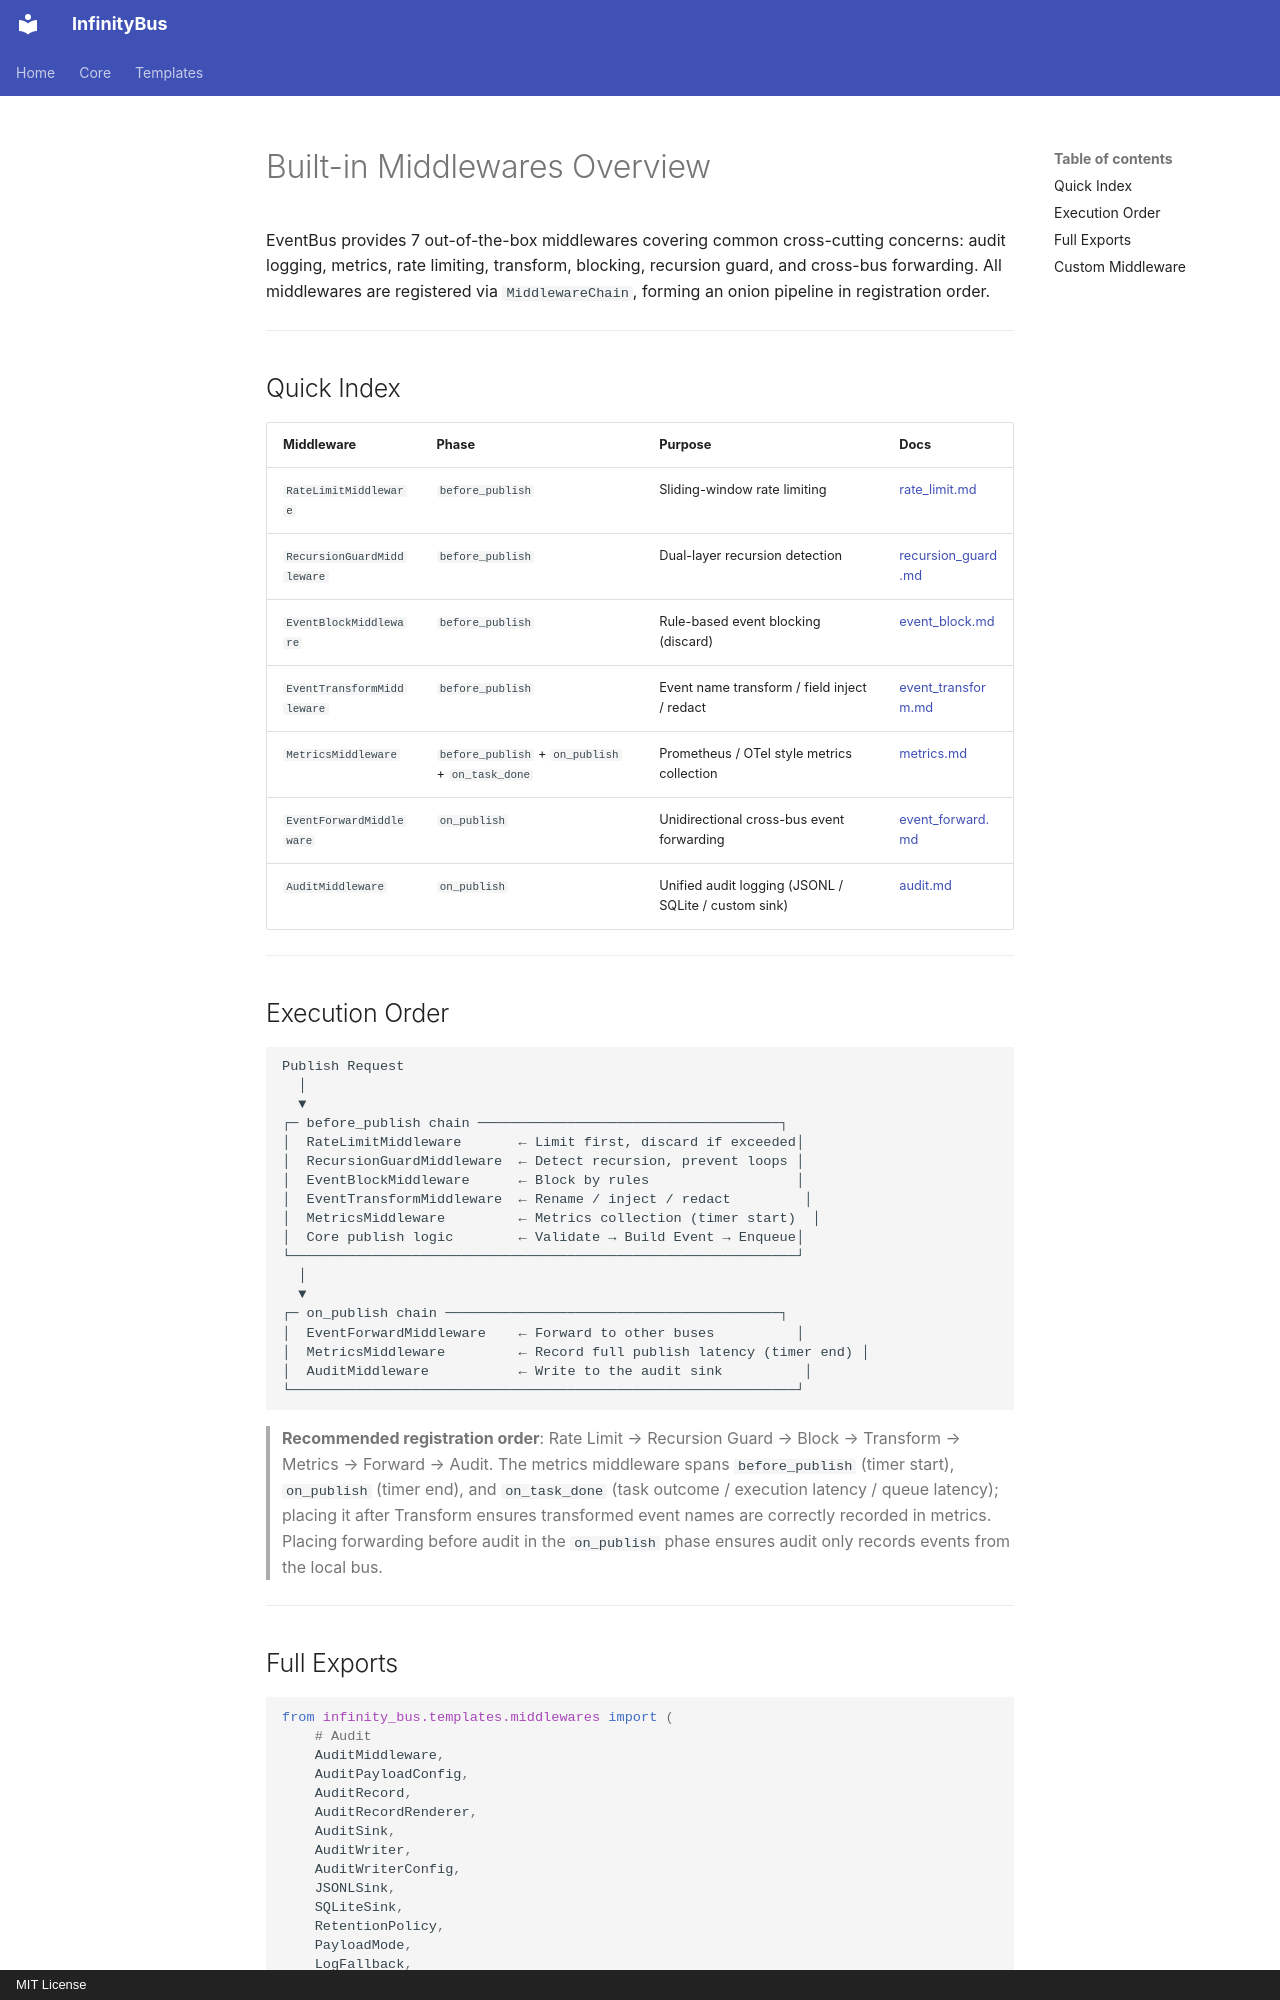

repository: yinbailiang/infinity_bus · page: en-US/templates/middlewares/middlewares/index.html · generator: mkdocs · copyright: MIT License

# Built-in Middlewares Overview

EventBus provides 7 out-of-the-box middlewares covering common cross-cutting concerns:
audit logging, metrics, rate limiting, transform, blocking, recursion guard, and cross-bus forwarding.
All middlewares are registered via `MiddlewareChain`, forming an onion pipeline in
registration order.

---

## Quick Index

| Middleware | Phase | Purpose | Docs |
| - | - | - | - |
| `RateLimitMiddleware` | `before_publish` | Sliding-window rate limiting | [rate_limit.md](rate_limit.md) |
| `RecursionGuardMiddleware` | `before_publish` | Dual-layer recursion detection | [recursion_guard.md](recursion_guard.md) |
| `EventBlockMiddleware` | `before_publish` | Rule-based event blocking (discard) | [event_block.md](event_block.md) |
| `EventTransformMiddleware` | `before_publish` | Event name transform / field inject / redact | [event_transform.md](event_transform.md) |
| `MetricsMiddleware` | `before_publish` + `on_publish` + `on_task_done` | Prometheus / OTel style metrics collection | [metrics.md](metrics.md) |
| `EventForwardMiddleware` | `on_publish` | Unidirectional cross-bus event forwarding | [event_forward.md](event_forward.md) |
| `AuditMiddleware` | `on_publish` | Unified audit logging (JSONL / SQLite / custom sink) | [audit.md](audit.md) |

---

## Execution Order

```text
Publish Request
  │
  ▼
┌─ before_publish chain ─────────────────────────────────────┐
│  RateLimitMiddleware       ← Limit first, discard if exceeded│
│  RecursionGuardMiddleware  ← Detect recursion, prevent loops │
│  EventBlockMiddleware      ← Block by rules                  │
│  EventTransformMiddleware  ← Rename / inject / redact         │
│  MetricsMiddleware         ← Metrics collection (timer start)  │
│  Core publish logic        ← Validate → Build Event → Enqueue│
└──────────────────────────────────────────────────────────────┘
  │
  ▼
┌─ on_publish chain ─────────────────────────────────────────┐
│  EventForwardMiddleware    ← Forward to other buses          │
│  MetricsMiddleware         ← Record full publish latency (timer end) │
│  AuditMiddleware           ← Write to the audit sink          │
└──────────────────────────────────────────────────────────────┘
```

> **Recommended registration order**: Rate Limit → Recursion Guard → Block → Transform →
> Metrics → Forward → Audit.
> The metrics middleware spans `before_publish` (timer start), `on_publish` (timer end), and
> `on_task_done` (task outcome / execution latency / queue latency);
> placing it after Transform ensures transformed event names are correctly recorded in metrics.
> Placing forwarding before audit in the `on_publish` phase ensures audit only records
> events from the local bus.

---
